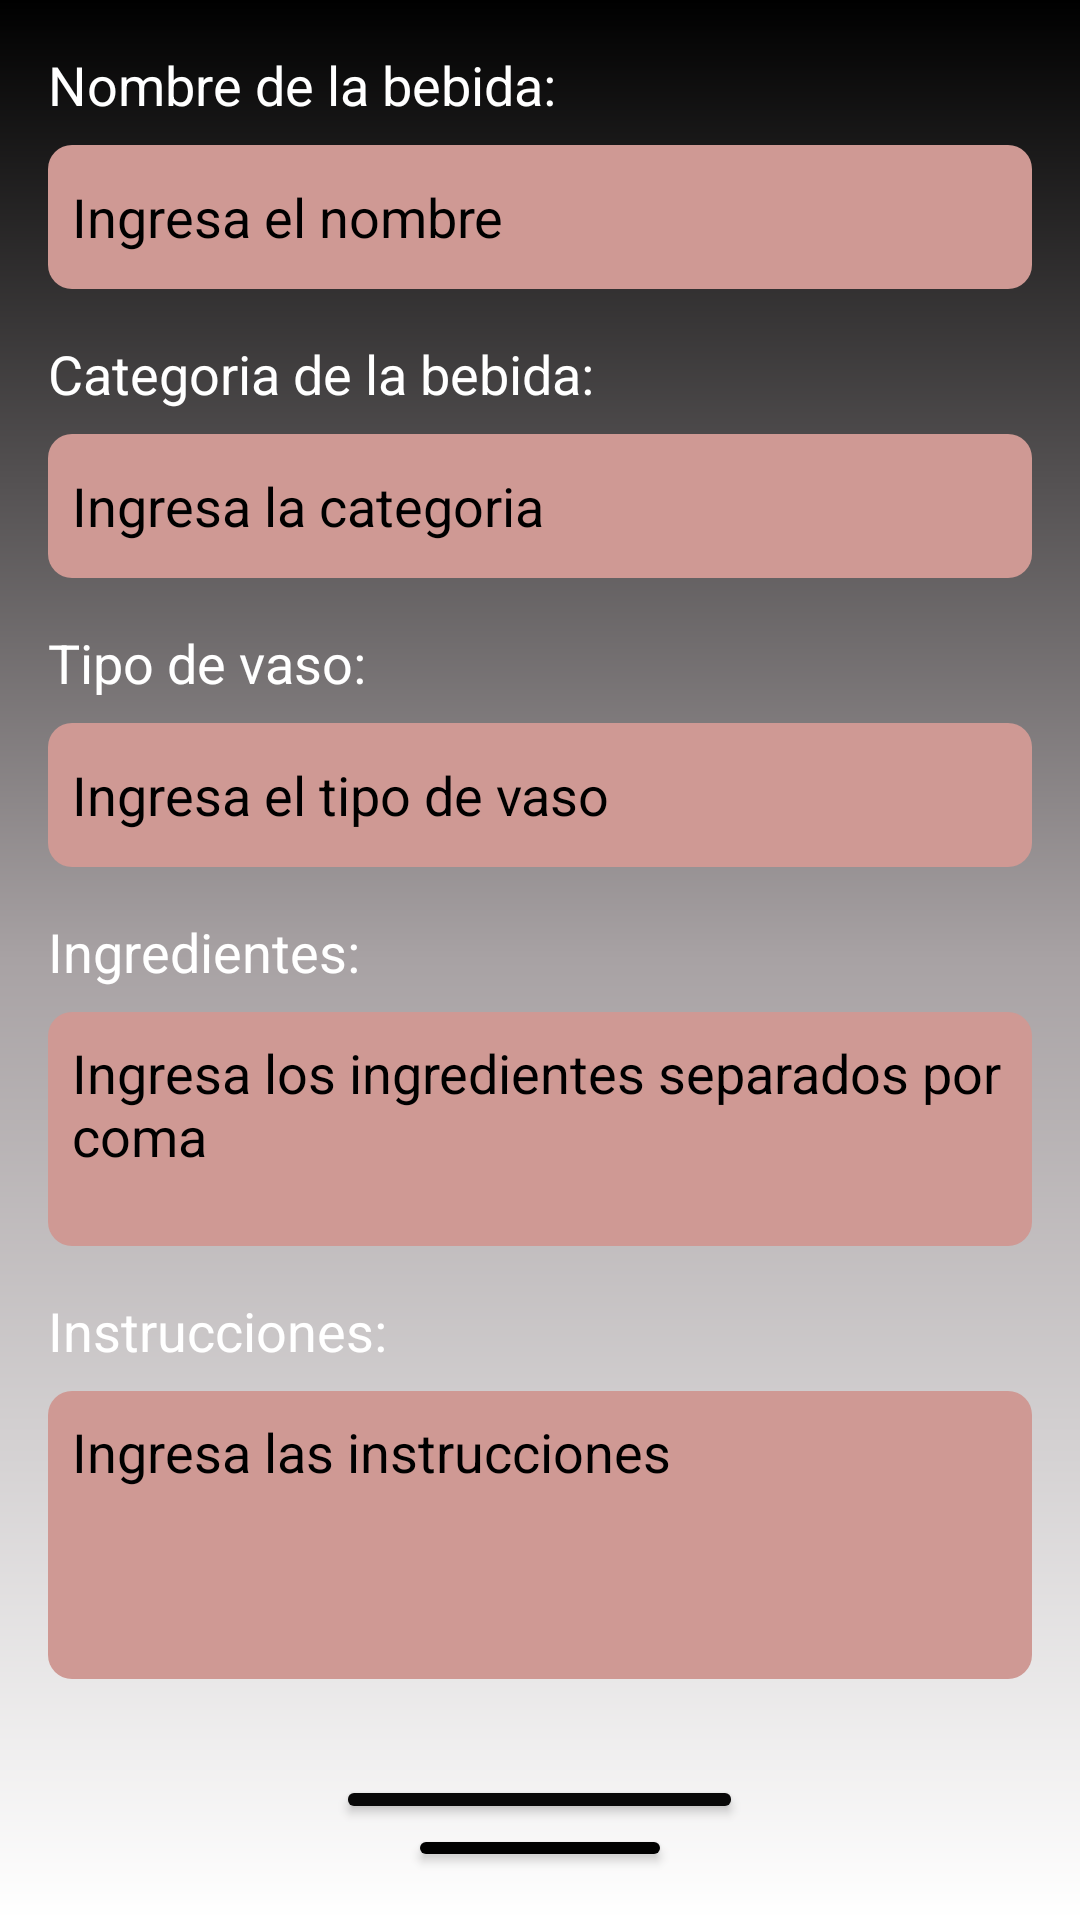

Produce the Android XML layout that renders to this screen, including the resource entries it uses.
<!-- AndroidManifest.xml: application theme Theme.DrinklistV2 -->
<!-- res/layout/fragment_formulario.xml -->
<?xml version="1.0" encoding="utf-8"?>
<LinearLayout xmlns:android="http://schemas.android.com/apk/res/android"
    xmlns:tools="http://schemas.android.com/tools"
    android:layout_width="match_parent"
    android:layout_height="match_parent"
    android:orientation="vertical"
    android:padding="16dp"
    android:background="@drawable/gradient"
    tools:context=".ui.form.FormFragment">

    <TextView
        android:id="@+id/textName"
        android:layout_width="wrap_content"
        android:layout_height="wrap_content"
        android:layout_marginBottom="8dp"
        android:text="Nombre de la bebida:"
        android:textColor="#FFFFFF"
        android:textSize="18sp"

        />

    <EditText
        android:id="@+id/nameForm"
        android:layout_width="match_parent"
        android:layout_height="wrap_content"
        android:layout_marginBottom="16dp"
        android:background="@drawable/form_bg_round"
        android:hint="Ingresa el nombre"
        android:inputType="text"
        android:minHeight="48dp"
        android:padding="8dp"
        android:textColorHint="#000000"
        android:textSize="18sp" />

    <TextView
        android:id="@+id/textCategory"
        android:layout_width="wrap_content"
        android:layout_height="wrap_content"
        android:layout_marginBottom="8dp"
        android:text="Categoria de la bebida:"
        android:textColor="#FFFFFF"
        android:textSize="18sp"

        />

    <EditText
        android:id="@+id/categoryForm"
        android:layout_width="match_parent"
        android:layout_height="wrap_content"
        android:layout_marginBottom="16dp"
        android:background="@drawable/form_bg_round"
        android:hint="Ingresa la categoria"
        android:inputType="text"
        android:minHeight="48dp"
        android:padding="8dp"
        android:textColorHint="#000000"
        android:textSize="18sp" />

    <TextView
        android:id="@+id/textGlass"
        android:layout_width="wrap_content"
        android:layout_height="wrap_content"
        android:layout_marginBottom="8dp"
        android:text="Tipo de vaso:"
        android:textColor="#FFFFFF"
        android:textSize="18sp"

        />

    <EditText
        android:id="@+id/glassForm"
        android:layout_width="match_parent"
        android:layout_height="wrap_content"
        android:layout_marginBottom="16dp"
        android:background="@drawable/form_bg_round"
        android:hint="Ingresa el tipo de vaso"
        android:inputType="text"
        android:minHeight="48dp"
        android:padding="8dp"
        android:textColorHint="#000000"
        android:textSize="18sp" />



    <TextView
        android:id="@+id/textIngredients"
        android:layout_width="wrap_content"
        android:layout_height="wrap_content"
        android:layout_marginBottom="8dp"
        android:text="Ingredientes:"
        android:textColor="#FFFFFF"
        android:textSize="18sp"/>

    <EditText
        android:id="@+id/ingredientsForms"
        android:layout_width="match_parent"
        android:layout_height="78dp"
        android:layout_marginBottom="16dp"
        android:background="@drawable/form_bg_round"
        android:gravity="top"
        android:hint="Ingresa los ingredientes separados por coma"
        android:inputType="textMultiLine"
        android:minHeight="96dp"
        android:padding="8dp"
        android:textColorHint="#000000"
        android:textSize="18sp" />

    <TextView
        android:id="@+id/textInstructions"
        android:layout_width="wrap_content"
        android:layout_height="wrap_content"
        android:layout_marginBottom="8dp"
        android:text="Instrucciones:"
        android:textColor="#FFFFFF"
        android:textSize="18sp" />

    <EditText
        android:id="@+id/instructionsForms"
        android:layout_width="match_parent"
        android:layout_height="wrap_content"
        android:layout_marginBottom="16dp"
        android:background="@drawable/form_bg_round"
        android:gravity="top"
        android:hint="Ingresa las instrucciones"
        android:inputType="textMultiLine"
        android:minHeight="96dp"
        android:padding="8dp"
        android:textColorHint="#000000"
        android:textSize="18sp" />




    <LinearLayout
        android:layout_width="match_parent"
        android:layout_height="wrap_content"
        android:layout_marginTop="16dp"
        android:gravity="center_horizontal"
        android:orientation="vertical">

        <Button
            android:id="@+id/loadImage"
            android:layout_width="wrap_content"
            android:layout_height="wrap_content"
            android:layout_weight="1"
            android:backgroundTint="#090909"
            android:minHeight="48dp"
            android:text="Cargar Imagen"
            tools:ignore="TouchTargetSizeCheck" />

        <Button
            android:id="@+id/addCocktail"
            android:layout_width="wrap_content"
            android:layout_height="wrap_content"
            android:layout_weight="1"
            android:backgroundTint="#000000"
            android:minHeight="48dp"
            android:text="Guardar"
            tools:ignore="TouchTargetSizeCheck" />

    </LinearLayout>

</LinearLayout>
<!-- resources referenced by this layout -->
<resources>
  <!-- drawable form_bg_round (drawable-v24) -->
  <?xml version="1.0" encoding="utf-8"?>
  <shape xmlns:android="http://schemas.android.com/apk/res/android"
      android:shape="rectangle">
      <corners android:radius="8dp"/>
      <solid android:color="#CF9994"/>
  </shape>
  <!-- drawable gradient (drawable) -->
  <shape xmlns:android="http://schemas.android.com/apk/res/android">
      <gradient
          android:angle="90"
          android:centerColor="#A8A2A4"
          android:endColor="#000000"
          android:startColor="#FFFFFF"
          android:type="linear"/>
  </shape>
  <style name="Theme.DrinklistV2" parent="Theme.MaterialComponents.DayNight.DarkActionBar">
          
          <item name="colorPrimary">@color/purple_500</item>
          <item name="colorPrimaryVariant">@color/purple_700</item>
          <item name="colorOnPrimary">@color/white</item>
          
          <item name="colorSecondary">@color/teal_200</item>
          <item name="colorSecondaryVariant">@color/teal_700</item>
          <item name="colorOnSecondary">@color/black</item>
          
          <item name="android:statusBarColor">@color/black</item>
          
      </style>
  <!-- not gathered from this repository: default colours our renderer supplied (Android Studio template values) -->
  <color name="purple_500">#FF6200EE</color>
  <color name="purple_700">#FF3700B3</color>
  <color name="teal_200">#FF03DAC5</color>
  <color name="teal_700">#FF018786</color>
  <color name="black">#FF000000</color>
  <color name="white">#FFFFFFFF</color>
</resources>
